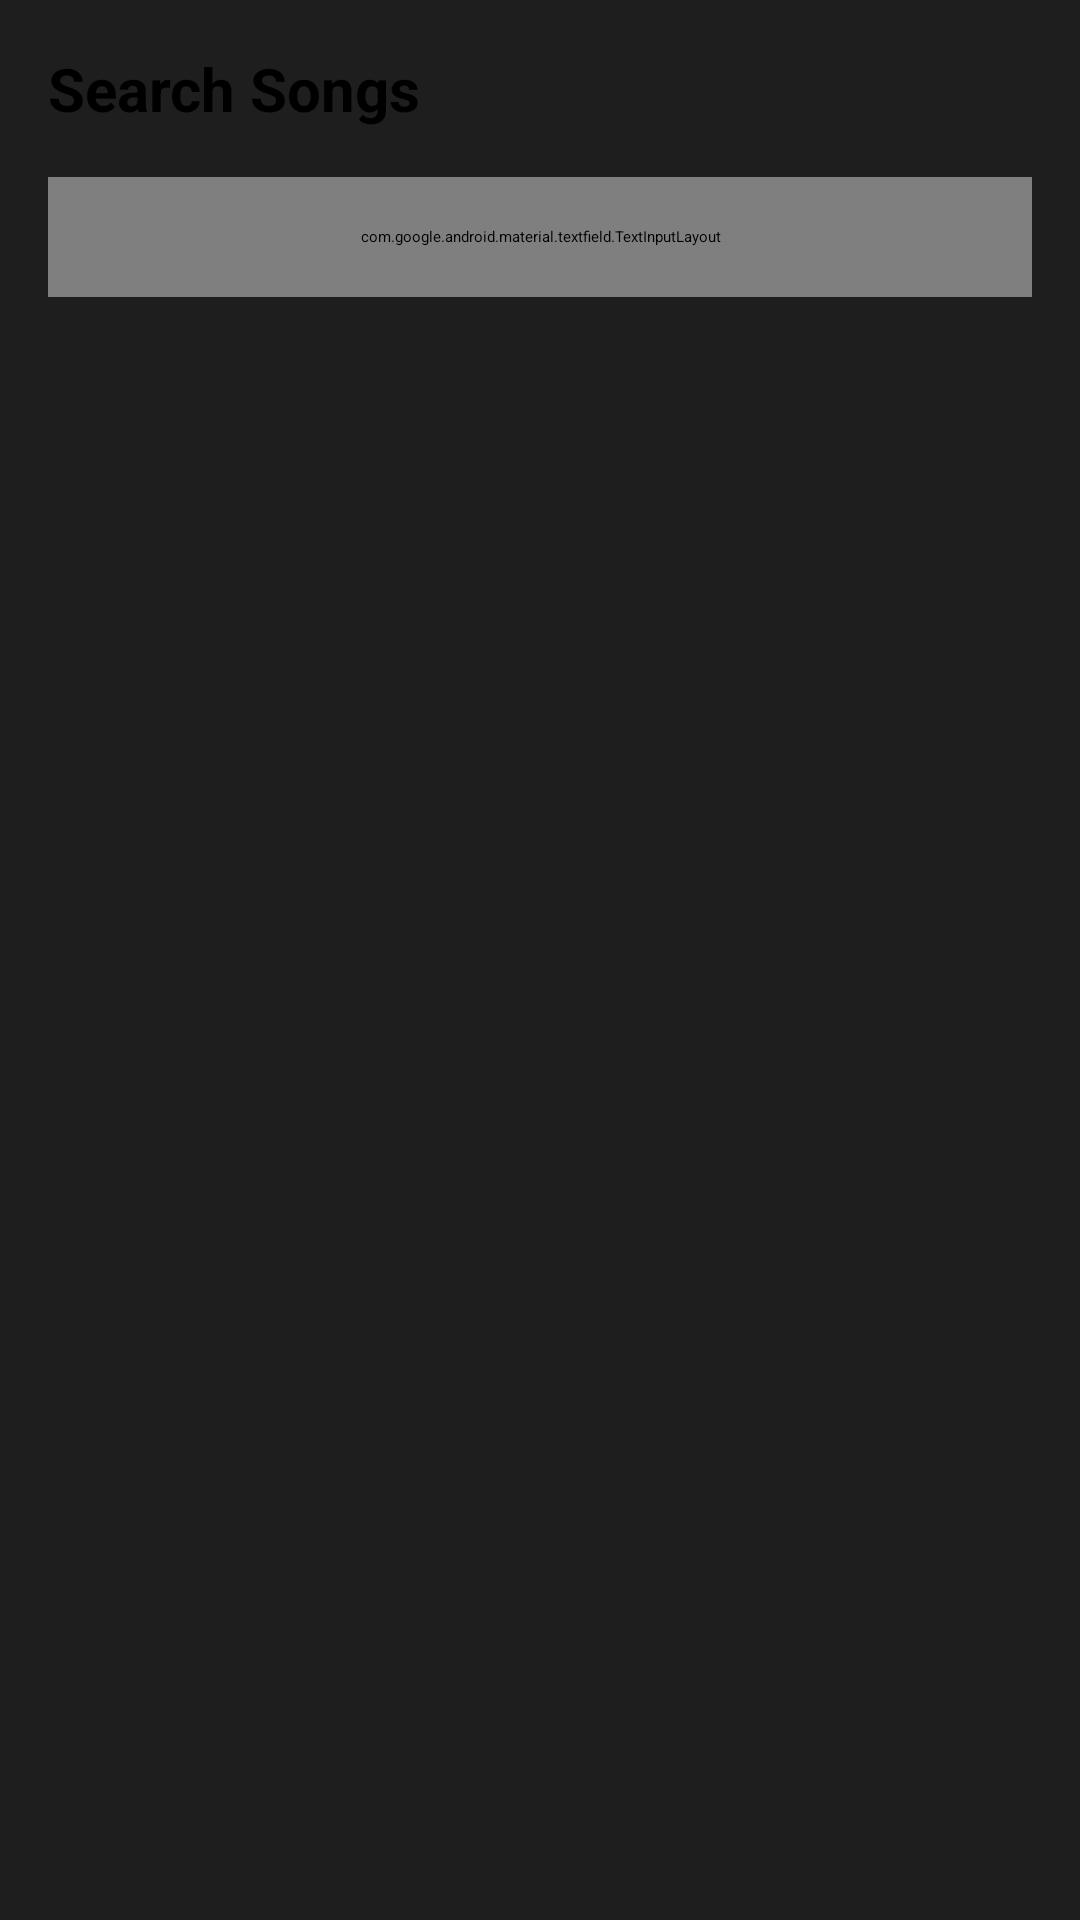

Here is an Android app screen rendered from its layout file. Give the layout XML and the strings, colors and styles it references.
<!-- AndroidManifest.xml: application theme Theme.Sound -->
<!-- res/layout/search_dialog.xml -->
<?xml version="1.0" encoding="utf-8"?>

<LinearLayout xmlns:android="http://schemas.android.com/apk/res/android"
    xmlns:app="http://schemas.android.com/apk/res-auto"
    android:layout_width="match_parent"
    android:layout_height="wrap_content"
    android:orientation="vertical"
    android:background="#1E1E1E"
    android:padding="16dp">

    <TextView
        android:layout_width="wrap_content"
        android:layout_height="wrap_content"
        android:text="Search Songs"
        android:textSize="20sp"
        android:textStyle="bold"
        android:layout_marginBottom="16dp"/>

    
    <com.google.android.material.textfield.TextInputLayout
        android:layout_width="match_parent"
        android:layout_height="40sp"
        style="@style/Widget.Material3.TextInputLayout.OutlinedBox"
        android:background="#333333">




        <AutoCompleteTextView
            android:id="@+id/searchBox"
            android:layout_width="match_parent"
            android:layout_height="40sp"
            android:inputType="text"
            android:maxLines="1"
            android:completionThreshold="1"/>

    </com.google.android.material.textfield.TextInputLayout>

    
    <androidx.recyclerview.widget.RecyclerView
        android:id="@+id/searchResults"
        android:layout_width="match_parent"
        android:layout_height="wrap_content"
        android:maxHeight="300dp"
        android:layout_marginTop="16dp"/>

    <TextView
        android:id="@+id/noResultsText"
        android:layout_width="match_parent"
        android:layout_height="wrap_content"
        android:text="No results found"
        android:textAlignment="center"
        android:padding="24dp"
        android:visibility="gone"/>

</LinearLayout>
<!-- resources referenced by this layout -->
<resources>
  <style name="Theme.Sound" parent="Base.Theme.Sound">
          
          <item name="android:navigationBarColor">@android:color/transparent</item>
          <item name="android:statusBarColor">@android:color/transparent</item>
          <item name="android:windowLightStatusBar">?attr/isLightTheme</item>
      </style>
</resources>
